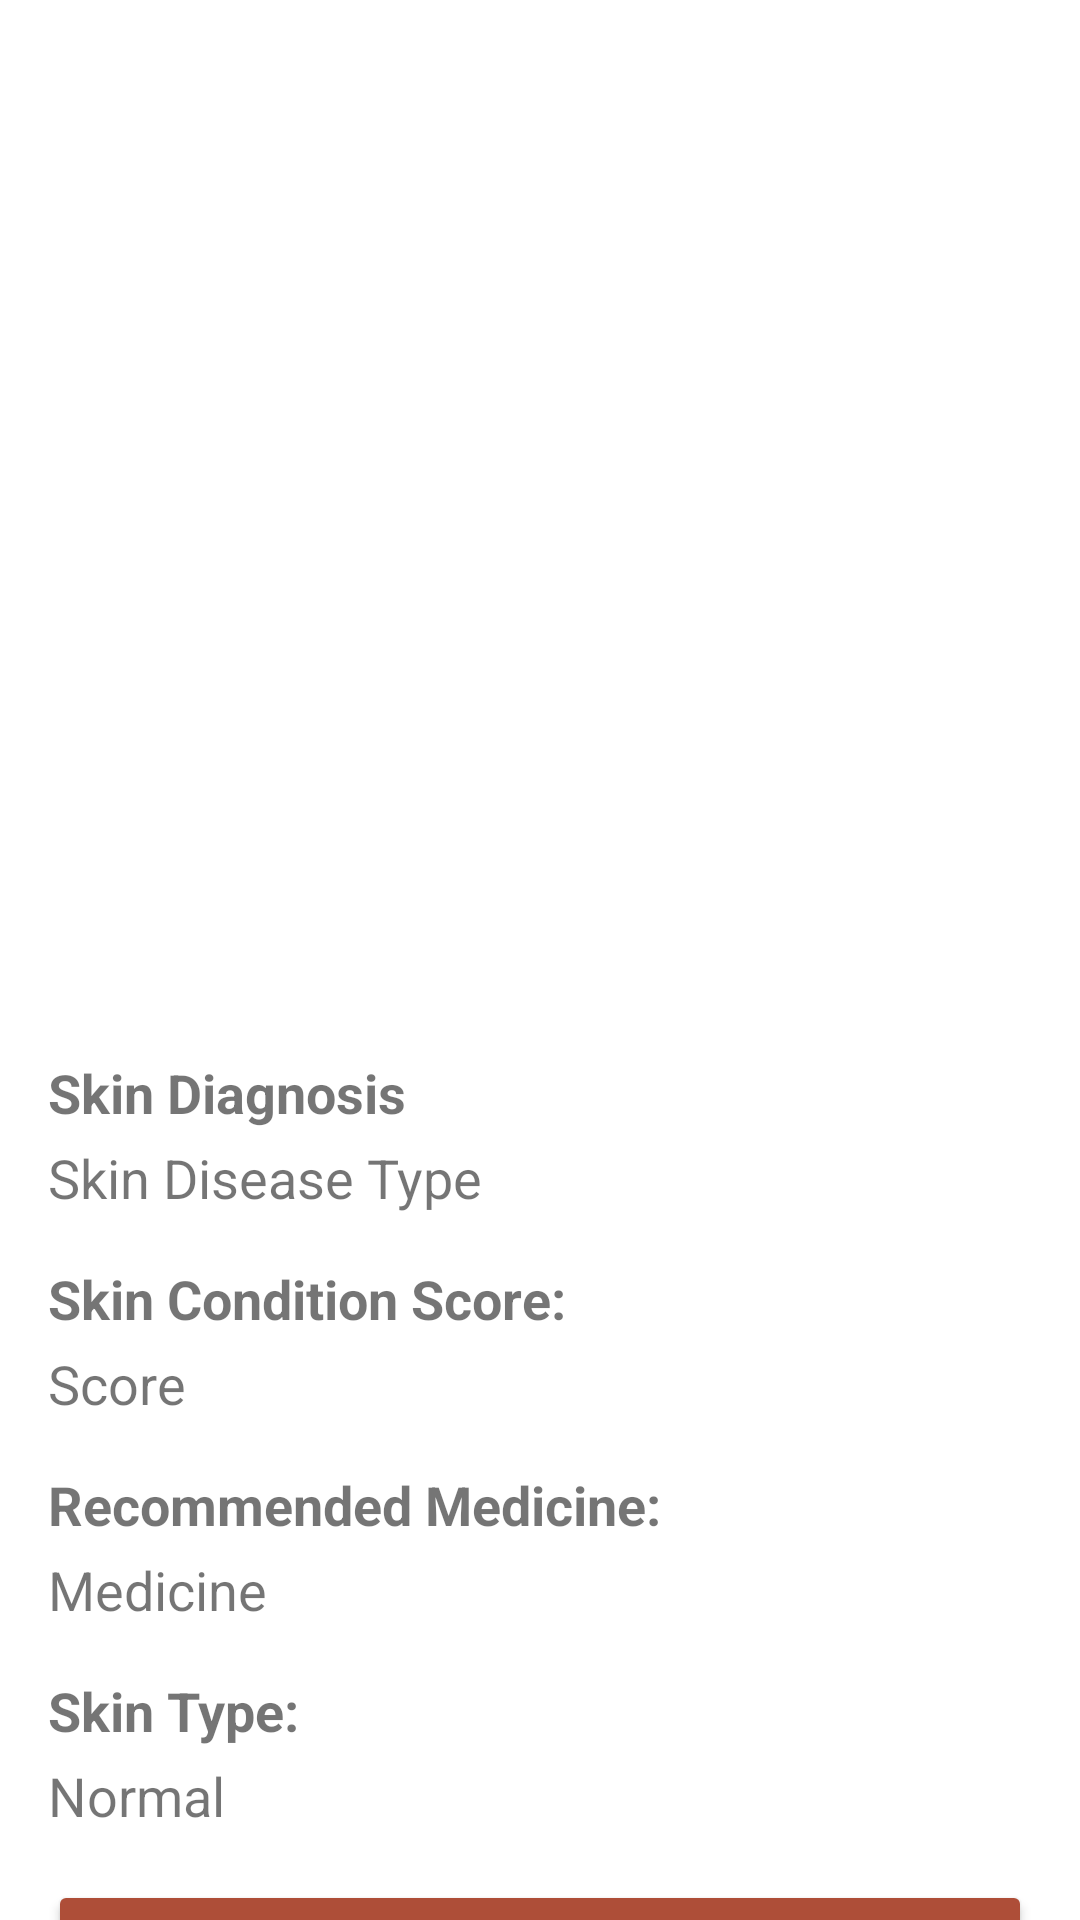

Layout XML and referenced resources for this Android screen:
<!-- AndroidManifest.xml: application theme Theme.Kulitku -->
<!-- res/layout/activity_result_scan.xml -->
<?xml version="1.0" encoding="utf-8"?>
<androidx.core.widget.NestedScrollView xmlns:android="http://schemas.android.com/apk/res/android"
    xmlns:app="http://schemas.android.com/apk/res-auto"
    xmlns:tools="http://schemas.android.com/tools"
    android:id="@+id/fragment_container"
    android:layout_width="match_parent"
    android:layout_height="match_parent"
    android:background="@color/white"
    android:fillViewport="true"
    tools:context=".view.scan.ResultScanActivity">

    <androidx.constraintlayout.widget.ConstraintLayout
        android:layout_width="match_parent"
        android:layout_height="wrap_content"
        android:padding="16dp"
        android:gravity="center_horizontal">

        <ImageView
            android:id="@+id/result_image"
            android:layout_width="0dp"
            android:layout_height="300dp"
            android:layout_marginTop="20dp"
            android:layout_marginBottom="32dp"
            android:adjustViewBounds="true"
            android:scaleType="centerCrop"
            app:layout_constraintTop_toTopOf="parent"
            app:layout_constraintStart_toStartOf="parent"
            app:layout_constraintEnd_toEndOf="parent"
            app:srcCompat="@drawable/ic_place_holder" />

        <TextView
            android:id="@+id/result_type_label"
            android:layout_width="0dp"
            android:layout_height="wrap_content"
            android:text="@string/diagnosa_kulit_label"
            android:textStyle="bold"
            android:textSize="18sp"
            android:layout_marginTop="16dp"
            app:layout_constraintTop_toBottomOf="@id/result_image"
            app:layout_constraintStart_toStartOf="parent"
            app:layout_constraintEnd_toEndOf="parent" />

        <TextView
            android:id="@+id/result_type"
            android:layout_width="0dp"
            android:layout_height="wrap_content"
            android:text="@string/diagnosa_kulit"
            android:textSize="18sp"
            android:layout_marginTop="4dp"
            app:layout_constraintTop_toBottomOf="@id/result_type_label"
            app:layout_constraintStart_toStartOf="parent"
            app:layout_constraintEnd_toEndOf="parent" />

        <TextView
            android:id="@+id/result_score_label"
            android:layout_width="0dp"
            android:layout_height="wrap_content"
            android:text="@string/skor_kondisi_kulit_label"
            android:textStyle="bold"
            android:textSize="18sp"
            android:layout_marginTop="16dp"
            app:layout_constraintTop_toBottomOf="@id/result_type"
            app:layout_constraintStart_toStartOf="parent"
            app:layout_constraintEnd_toEndOf="parent" />

        <TextView
            android:id="@+id/result_score"
            android:layout_width="0dp"
            android:layout_height="wrap_content"
            android:text="@string/skor_kondisi_kulit"
            android:textSize="18sp"
            android:layout_marginTop="4dp"
            app:layout_constraintTop_toBottomOf="@id/result_score_label"
            app:layout_constraintStart_toStartOf="parent"
            app:layout_constraintEnd_toEndOf="parent" />

        <TextView
            android:id="@+id/result_medicine_label"
            android:layout_width="0dp"
            android:layout_height="wrap_content"
            android:text="@string/rekomendasi_obat_label"
            android:textStyle="bold"
            android:textSize="18sp"
            android:layout_marginTop="16dp"
            app:layout_constraintTop_toBottomOf="@id/result_score"
            app:layout_constraintStart_toStartOf="parent"
            app:layout_constraintEnd_toEndOf="parent" />

        <TextView
            android:id="@+id/result_medicine"
            android:layout_width="0dp"
            android:layout_height="wrap_content"
            android:text="@string/rekomendasi_obat"
            android:textSize="18sp"
            android:layout_marginTop="4dp"
            app:layout_constraintTop_toBottomOf="@id/result_medicine_label"
            app:layout_constraintStart_toStartOf="parent"
            app:layout_constraintEnd_toEndOf="parent" />

        <TextView
            android:id="@+id/result_skin_type_label"
            android:layout_width="0dp"
            android:layout_height="wrap_content"
            android:text="@string/jenis_kulit_label"
            android:textStyle="bold"
            android:textSize="18sp"
            android:layout_marginTop="16dp"
            app:layout_constraintTop_toBottomOf="@id/result_medicine"
            app:layout_constraintStart_toStartOf="parent"
            app:layout_constraintEnd_toEndOf="parent" />

        <TextView
            android:id="@+id/result_skin_type"
            android:layout_width="0dp"
            android:layout_height="wrap_content"
            android:text="@string/jenis_kulit"
            android:textSize="18sp"
            android:layout_marginTop="4dp"
            app:layout_constraintTop_toBottomOf="@id/result_skin_type_label"
            app:layout_constraintStart_toStartOf="parent"
            app:layout_constraintEnd_toEndOf="parent"
            app:layout_constraintBottom_toTopOf="@id/recommendationButton" />

        <Button
            android:id="@+id/recommendationButton"
            android:layout_width="0dp"
            android:layout_height="wrap_content"
            android:text="@string/lihat_saran"
            android:backgroundTint="@color/terracotta"
            android:textColor="@android:color/white"
            android:layout_marginTop="16dp"
            app:layout_constraintTop_toBottomOf="@id/result_skin_type"
            app:layout_constraintStart_toStartOf="parent"
            app:layout_constraintEnd_toEndOf="parent" />

        <Button
            android:id="@+id/finishButton"
            android:layout_width="0dp"
            android:layout_height="wrap_content"
            android:text="@string/btn_selesai"
            android:backgroundTint="@color/terracotta"
            android:textColor="@android:color/white"
            android:layout_marginTop="16dp"
            app:layout_constraintTop_toBottomOf="@id/recommendationButton"
            app:layout_constraintStart_toStartOf="parent"
            app:layout_constraintEnd_toEndOf="parent" />

    </androidx.constraintlayout.widget.ConstraintLayout>
</androidx.core.widget.NestedScrollView>
<!-- resources referenced by this layout -->
<resources>
  <color name="terracotta">#AE4E38</color>
  <color name="white">#FFFFFFFF</color>
  <string name="btn_selesai">Finish</string>
  <string name="diagnosa_kulit">Skin Disease Type</string>
  <string name="diagnosa_kulit_label">Skin Diagnosis</string>
  <string name="jenis_kulit">Normal</string>
  <string name="jenis_kulit_label">Skin Type:</string>
  <string name="lihat_saran">View Suggestions</string>
  <string name="rekomendasi_obat">Medicine</string>
  <string name="rekomendasi_obat_label">Recommended Medicine:</string>
  <string name="skor_kondisi_kulit">Score</string>
  <string name="skor_kondisi_kulit_label">Skin Condition Score:</string>
  <style name="Theme.Kulitku" parent="Base.Theme.Kulitku" />
  <style name="Base.Theme.Kulitku" parent="Theme.MaterialComponents.Light.DarkActionBar">
          <item name="colorPrimary">@color/terracotta</item>
          <item name="colorPrimaryVariant">@color/coral</item>
          <item name="colorOnPrimary">@color/white</item>
  
          <item name="android:statusBarColor">@color/terracotta</item>
  
          <item name="android:windowActionBar">false</item>
          <item name="android:windowNoTitle">true</item>
      </style>
  <color name="coral">#DB8065</color>
</resources>
